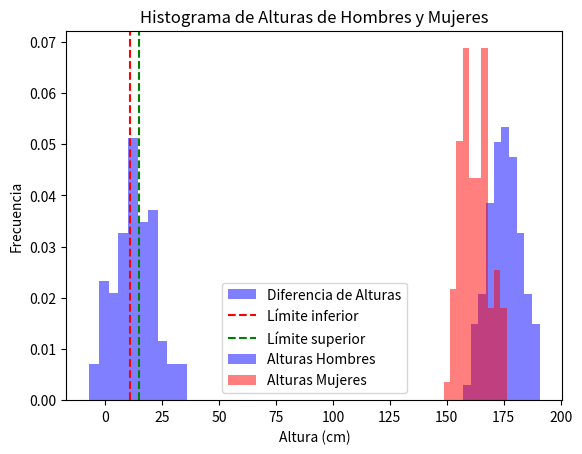

This figure's Python source:
#Created: September 19th 2023 // Last modified: September 19th 2023
# [redacted]
#Practice 5

import numpy as np
import matplotlib.pyplot as plt
from scipy import stats

# Generar datos de alturas de hombres y mujeres (ejemplo)
np.random.seed(0)  # Para reproducibilidad
alturas_hombres = np.random.normal(loc=175, scale=7, size=100)  # Media: 175 cm, Desviación estándar: 7 cm
alturas_mujeres = np.random.normal(loc=162, scale=6, size=100)  # Media: 162 cm, Desviación estándar: 6 cm

# Calcular medias y desviaciones estándar
media_hombres = np.mean(alturas_hombres)
media_mujeres = np.mean(alturas_mujeres)
std_hombres = np.std(alturas_hombres, ddof=1)  # Usar ddof=1 para calcular la desviación estándar muestral
std_mujeres = np.std(alturas_mujeres, ddof=1)

# Tamaño de las muestras
n_hombres = len(alturas_hombres)
n_mujeres = len(alturas_mujeres)

# Calcular el error estándar de la diferencia de medias
se = np.sqrt((std_hombres**2 / n_hombres) + (std_mujeres**2 / n_mujeres))

# Calcular el intervalo de confianza del 95% para la diferencia de medias
diferencia_medias = media_hombres - media_mujeres
intervalo_confianza = stats.norm.interval(0.95, loc=diferencia_medias, scale=se)

# Imprimir el resultado
print(f"Diferencia de medias: {diferencia_medias}")
print(f"Intervalo de confianza (95%): {intervalo_confianza}")

# Crear un histograma de la diferencia de alturas
diferencias = alturas_hombres - alturas_mujeres
plt.hist(diferencias, bins=10, density=True, alpha=0.5, color='b', label='Diferencia de Alturas')
plt.xlabel('Diferencia de Alturas (cm)')
plt.ylabel('Frecuencia')
plt.title('Histograma de Diferencia de Alturas')
plt.axvline(intervalo_confianza[0], color='r', linestyle='--', label='Límite inferior')
plt.axvline(intervalo_confianza[1], color='g', linestyle='--', label='Límite superior')
plt.legend()
plt.show()

# Crear histogramas para alturas de hombres y mujeres
plt.hist(alturas_hombres, bins=10, density=True, alpha=0.5, color='b', label='Alturas Hombres')
plt.hist(alturas_mujeres, bins=10, density=True, alpha=0.5, color='r', label='Alturas Mujeres')

# Etiquetas y leyenda
plt.xlabel('Altura (cm)')
plt.ylabel('Frecuencia')
plt.title('Histograma de Alturas de Hombres y Mujeres')
plt.legend()

# Mostrar el gráfico
plt.show()

